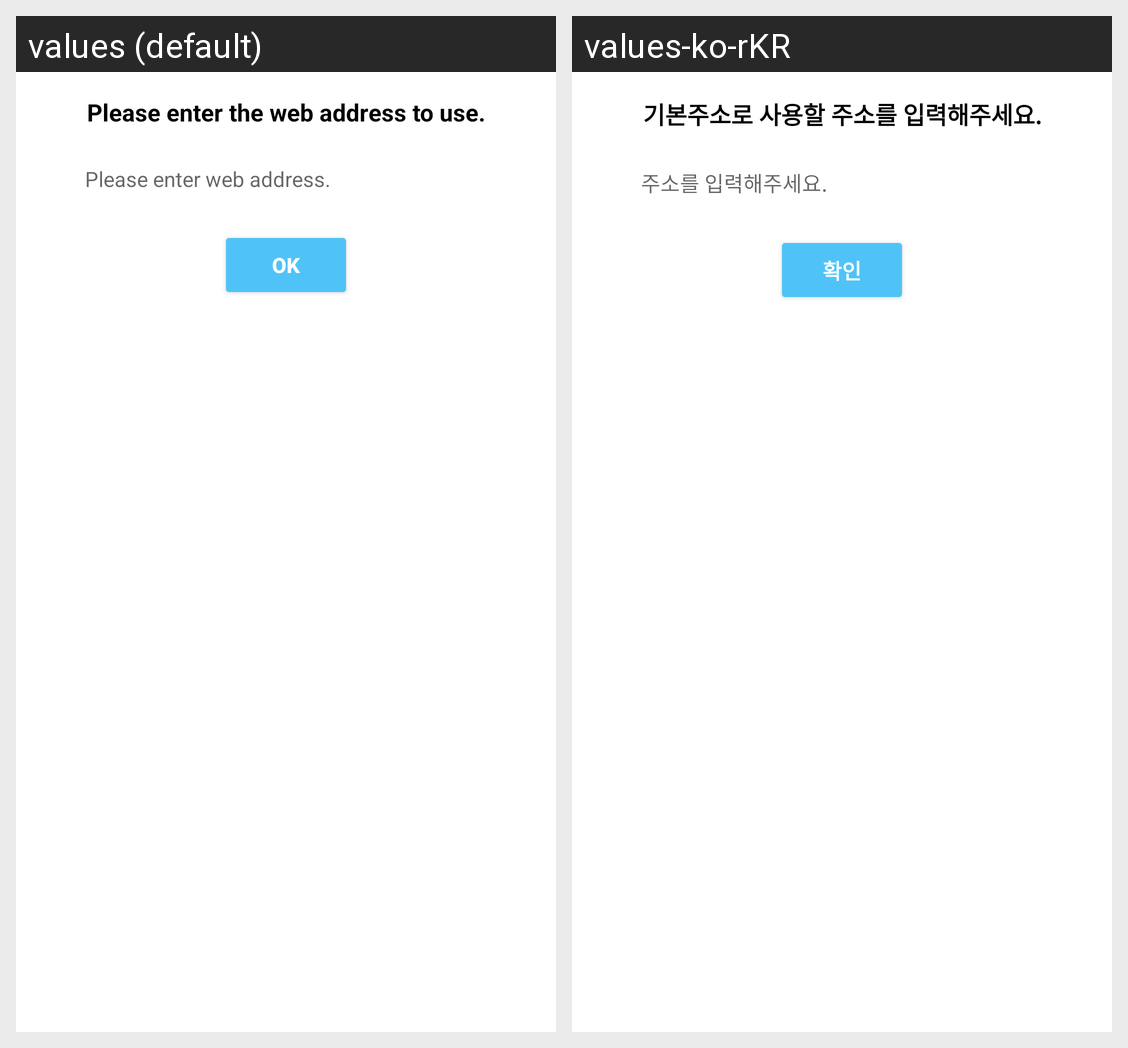

The same Android screen rendered under two of its app's locales, left to right. List the strings drawn on it with the default value and each locale's translation.
Android screen res/layout/dialog_url_input.xml rendered under 2 locales, left to right: values (default), values-ko-rKR. Device: Nexus 5 (rendered at 1080×1920; each locale shown at half size, 540×960, under a caption strip naming it); theme Theme.ReadImageText.
Strings drawn on this screen, with the default value and each locale's value (text and hints the layout hard-codes, and strings that could not be matched under every locale, appear in the picture but are not listed):

input_default_address
  values: Please enter the web address to use.
  values-ko-rKR: 기본주소로 사용할 주소를 입력해주세요.

input_address
  values: Please enter web address.
  values-ko-rKR: 주소를 입력해주세요.

check
  values: OK
  values-ko-rKR: 확인
